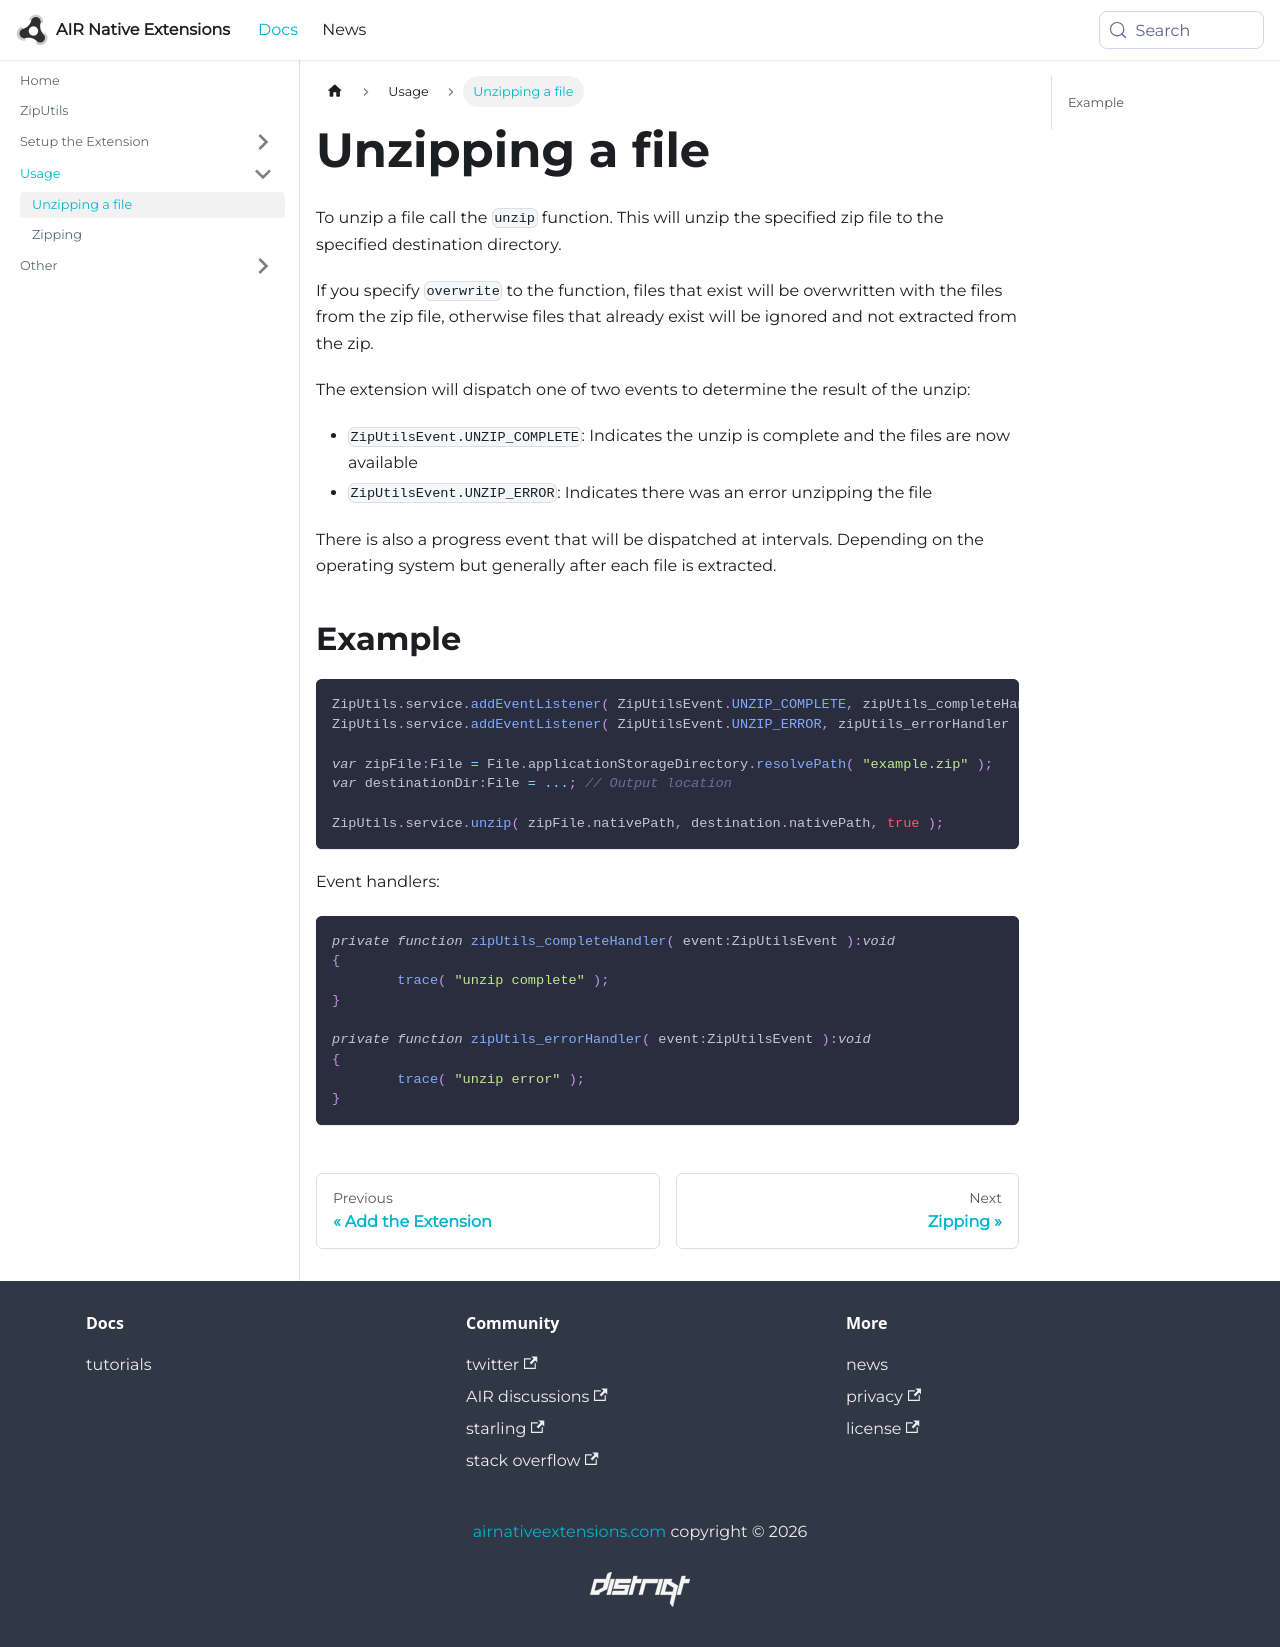

repository: airnativeextensions/nativeextensions-documentation · page: docs/ziputils/unzipping-a-file/index.html · generator: docusaurus

---
title: Unzipping a file
sidebar_label: Unzipping a file
---

To unzip a file call the `unzip` function. This will unzip the specified zip file 
to the specified destination directory.

If you specify `overwrite` to the function, files that exist will be overwritten 
with the files from the zip file, otherwise files that already exist will be 
ignored and not extracted from the zip.

The extension will dispatch one of two events to determine the result of the unzip:

- `ZipUtilsEvent.UNZIP_COMPLETE`: Indicates the unzip is complete and the files are now available
- `ZipUtilsEvent.UNZIP_ERROR`: Indicates there was an error unzipping the file

There is also a progress event that will be dispatched at intervals. 
Depending on the operating system but generally after each file is extracted.


## Example

```actionscript
ZipUtils.service.addEventListener( ZipUtilsEvent.UNZIP_COMPLETE, zipUtils_completeHandler );
ZipUtils.service.addEventListener( ZipUtilsEvent.UNZIP_ERROR, zipUtils_errorHandler );

var zipFile:File = File.applicationStorageDirectory.resolvePath( "example.zip" );
var destinationDir:File = ...; // Output location

ZipUtils.service.unzip( zipFile.nativePath, destination.nativePath, true );
```

Event handlers:

```actionscript
private function zipUtils_completeHandler( event:ZipUtilsEvent ):void
{
	trace( "unzip complete" );
}

private function zipUtils_errorHandler( event:ZipUtilsEvent ):void
{
	trace( "unzip error" );
}
```
